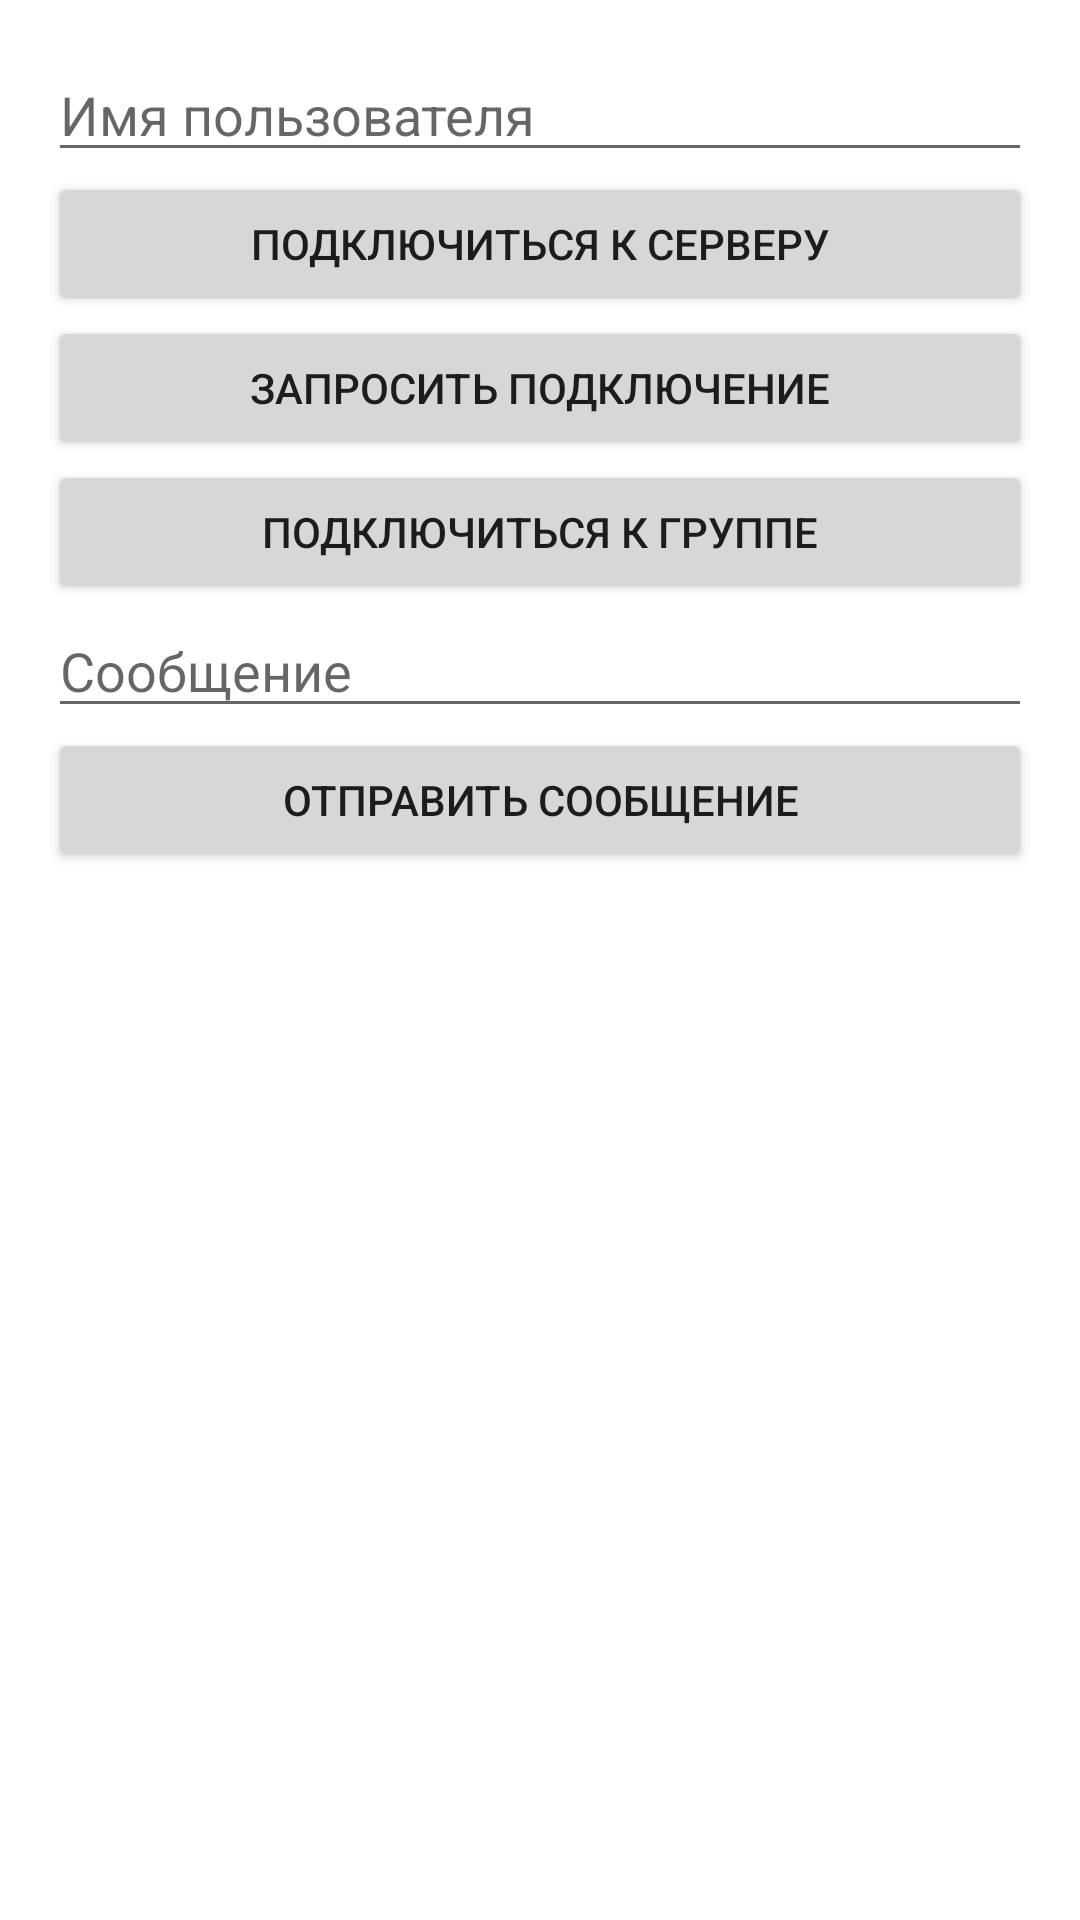

Android layout source for this screen:
<!-- AndroidManifest.xml: application theme AppTheme -->
<!-- res/layout/activity_webrtc.xml -->
<?xml version="1.0" encoding="utf-8"?>
<androidx.constraintlayout.widget.ConstraintLayout xmlns:android="http://schemas.android.com/apk/res/android"
    android:layout_width="match_parent"
    android:layout_height="match_parent">
    <LinearLayout xmlns:android="http://schemas.android.com/apk/res/android"
        android:layout_width="match_parent"
        android:layout_height="match_parent"
        android:orientation="vertical"
        android:padding="16dp">

        
        <EditText
            android:id="@+id/editTextTarget"
            android:layout_width="match_parent"
            android:layout_height="wrap_content"
            android:hint="Имя пользователя" />

        <Button
            android:id="@+id/btnConnectServer"
            android:layout_width="match_parent"
            android:layout_height="wrap_content"
            android:text="Подключиться к серверу" />

        <Button
            android:id="@+id/btnRequestConnection"
            android:layout_width="match_parent"
            android:layout_height="wrap_content"
            android:text="Запросить подключение" />

        
        <Button
            android:id="@+id/btnConnectGroupChat"
            android:layout_width="match_parent"
            android:layout_height="wrap_content"
            android:text="Подключиться к группе" />

        <EditText
            android:id="@+id/editTextMessage"
            android:layout_width="match_parent"
            android:layout_height="wrap_content"
            android:hint="Сообщение" />

        <Button
            android:id="@+id/btnSendMessage"
            android:layout_width="match_parent"
            android:layout_height="wrap_content"
            android:text="Отправить сообщение" />

    </LinearLayout>
</androidx.constraintlayout.widget.ConstraintLayout>
<!-- resources referenced by this layout -->
<resources>
  <style name="AppTheme" parent="Theme.MaterialComponents.DayNight.NoActionBar">
          
          <item name="colorPrimary">#191D37</item>
          <item name="colorPrimaryVariant">@color/purple_700</item>
          <item name="colorOnPrimary">@color/black</item>
          
          <item name="colorSecondary">@color/teal_200</item>
          <item name="colorSecondaryVariant">@color/teal_200</item>
          <item name="colorOnSecondary">@color/black</item>
          
          <item name="android:statusBarColor">?attr/colorPrimaryVariant</item>
          
      </style>
  <color name="purple_700">#FF3700B3</color>
  <color name="black">#FF000000</color>
  <color name="teal_200">#FF03DAC5</color>
</resources>
